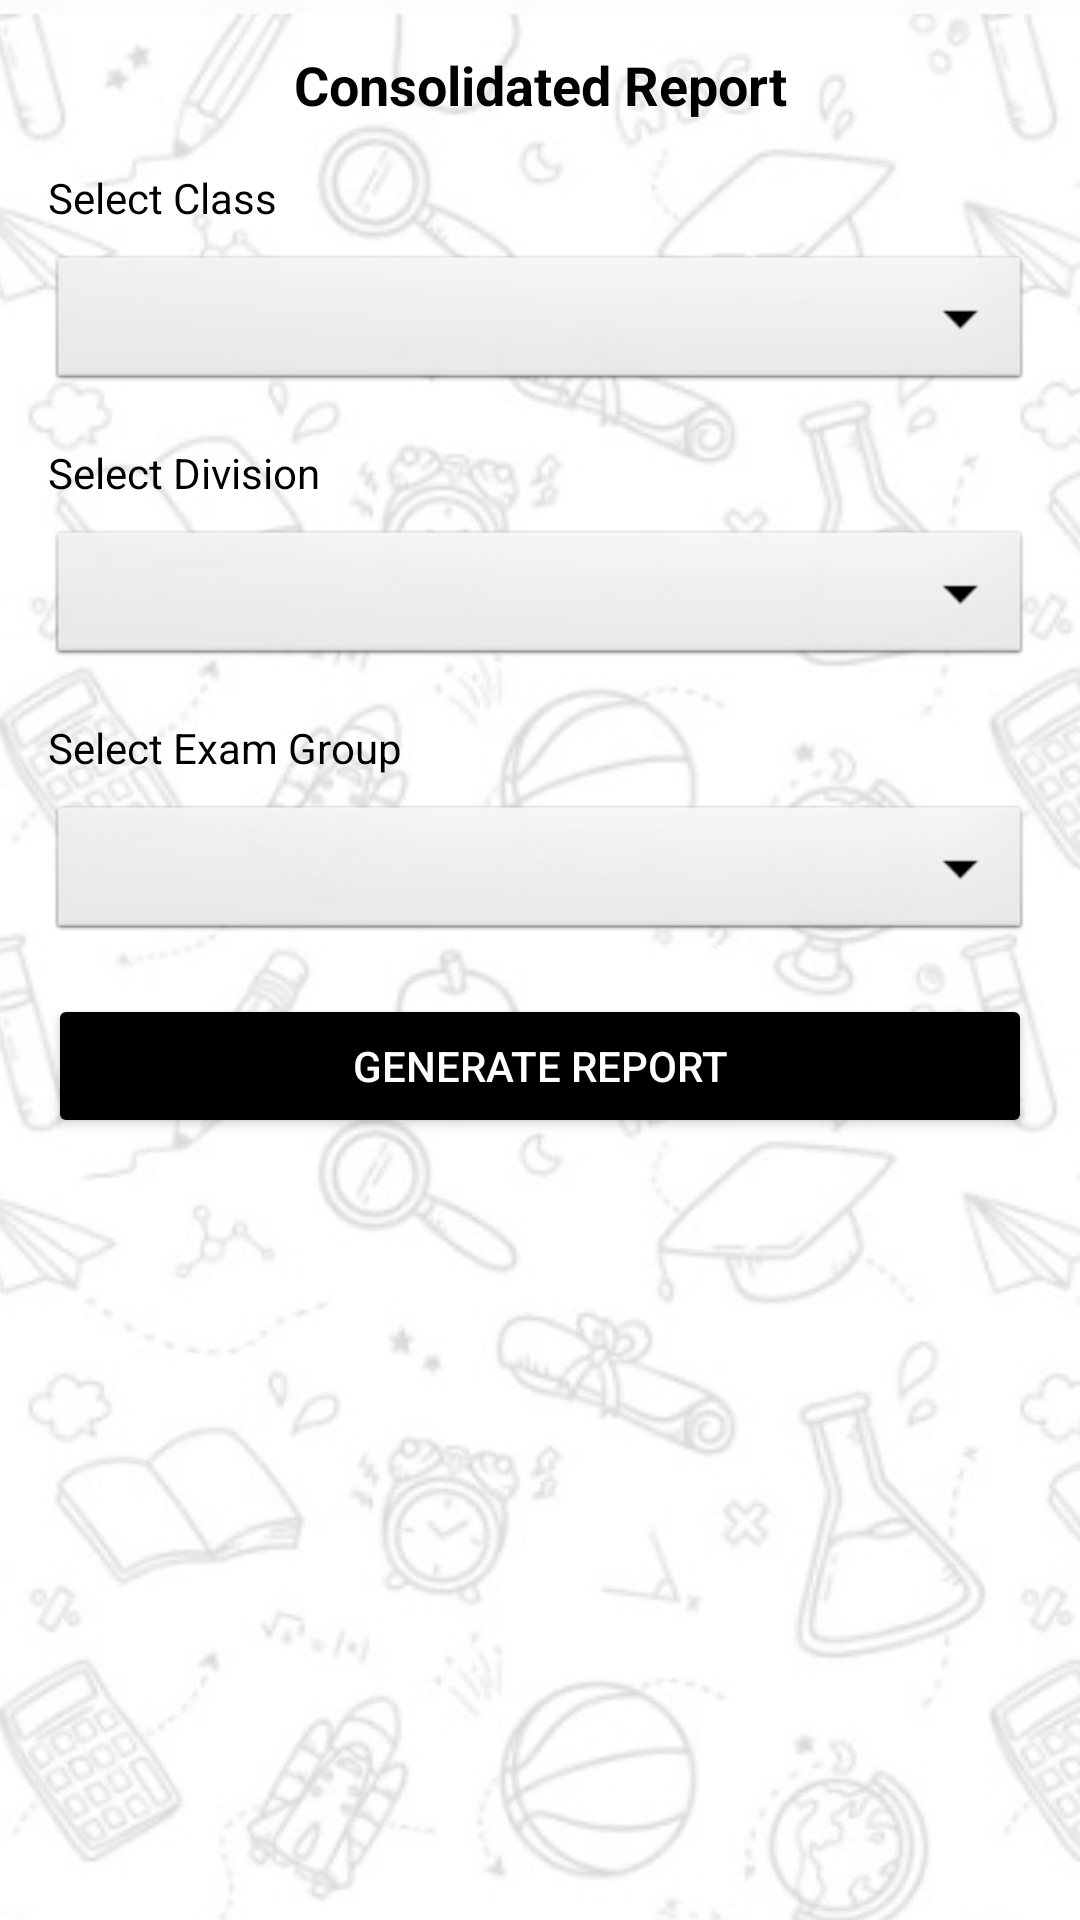

Here is an Android app screen rendered from its layout file. Give the layout XML and the strings, colors and styles it references.
<!-- AndroidManifest.xml: application theme Theme.Login -->
<!-- res/layout/activity_report.xml -->
<?xml version="1.0" encoding="utf-8"?>
<LinearLayout xmlns:android="http://schemas.android.com/apk/res/android"
    android:layout_width="match_parent"
    android:layout_height="match_parent"
    android:orientation="vertical"
    android:padding="16dp"
    android:background="@drawable/background">

    <TextView
        android:id="@+id/consolidatedReportTitle"
        android:layout_width="match_parent"
        android:layout_height="wrap_content"
        android:text="Consolidated Report"
        android:textColor="@android:color/black"
        android:textSize="18sp"
        android:textStyle="bold"
        android:gravity="center"
        android:layout_marginBottom="16dp"/>

    <TextView
        android:layout_width="match_parent"
        android:layout_height="wrap_content"
        android:text="Select Class"
        android:textColor="@android:color/black"
        android:layout_marginBottom="8dp"/>

    <Spinner
        android:id="@+id/classSpinner"
        android:layout_width="match_parent"
        android:layout_height="wrap_content"
        android:background="@android:drawable/btn_dropdown"
        android:spinnerMode="dropdown"/>

    <TextView
        android:layout_width="match_parent"
        android:layout_height="wrap_content"
        android:text="Select Division"
        android:textColor="@android:color/black"
        android:layout_marginTop="16dp"
        android:layout_marginBottom="8dp"/>

    <Spinner
        android:id="@+id/divisionSpinner"
        android:layout_width="match_parent"
        android:layout_height="wrap_content"
        android:background="@android:drawable/btn_dropdown"
        android:spinnerMode="dropdown"/>

    <TextView
        android:layout_width="match_parent"
        android:layout_height="wrap_content"
        android:text="Select Exam Group"
        android:textColor="@android:color/black"
        android:layout_marginTop="16dp"
        android:layout_marginBottom="8dp"/>

    <Spinner
        android:id="@+id/examGroupSpinner"
        android:layout_width="match_parent"
        android:layout_height="wrap_content"
        android:background="@android:drawable/btn_dropdown"
        android:spinnerMode="dropdown"/>

    <Button
        android:id="@+id/generateReportButton"
        android:layout_width="match_parent"
        android:layout_height="wrap_content"
        android:text="Generate Report"
        android:layout_marginTop="16dp"
        android:backgroundTint="@android:color/black"
        android:textColor="@android:color/white"/>

</LinearLayout>
<!-- resources referenced by this layout -->
<resources>
  <!-- drawable background: jpeg bitmap (drawable, 68008 bytes) -->
  <style name="Theme.Login" parent="Theme.MaterialComponents.DayNight.DarkActionBar">
          
          <item name="colorPrimary">@color/buttonColor</item>
  
          
          <item name="colorPrimaryVariant">#a10f1a</item>
  
          
          <item name="colorOnPrimary">@color/white</item>
  
          
          <item name="colorSecondary">@color/buttonColor</item>
  
          
          <item name="colorOnSecondary">@color/black</item>
  
          
          <item name="android:statusBarColor" tools:targetApi="l">?attr/colorPrimaryVariant</item>
      </style>
  <color name="buttonColor">#bc1723</color>
  <color name="white">#FFFFFF</color>
  <color name="black">#000000</color>
</resources>
